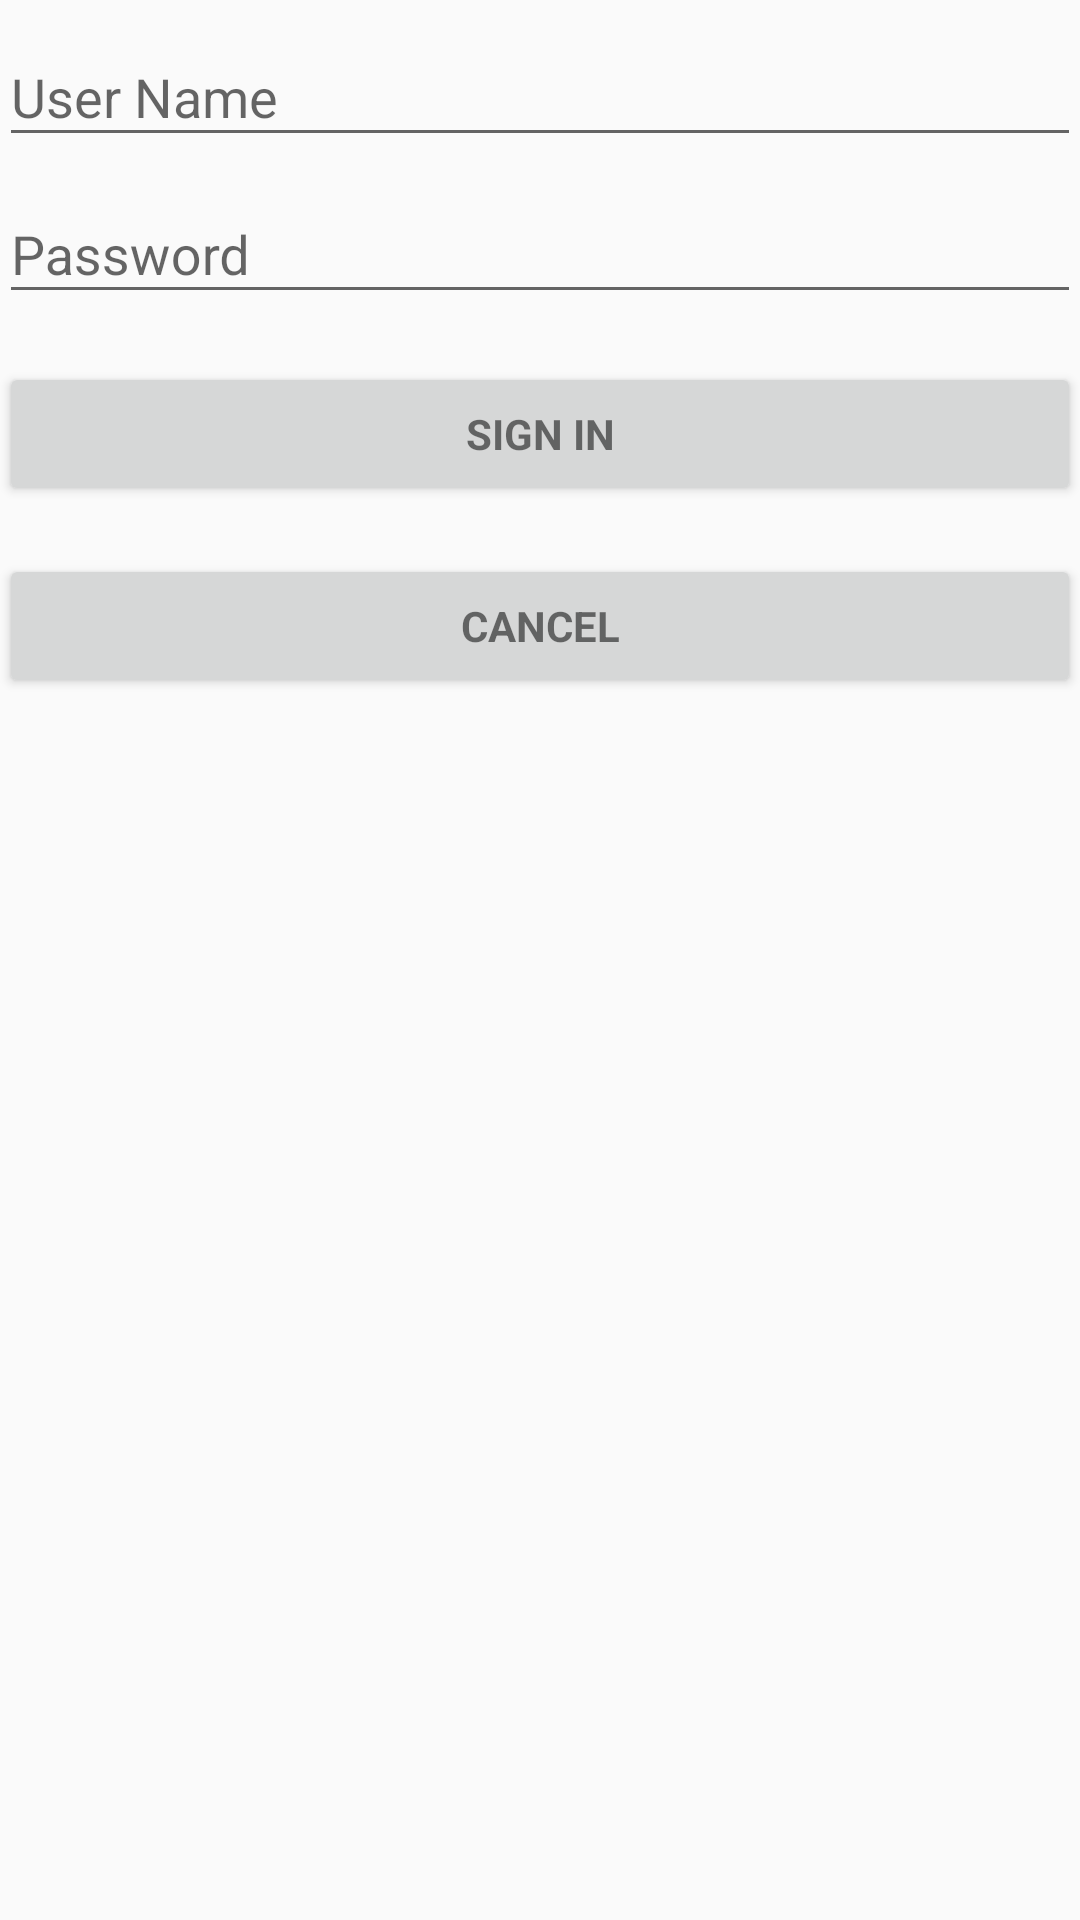

Here is an Android app screen rendered from its layout file. Give the layout XML and the strings, colors and styles it references.
<!-- AndroidManifest.xml: application theme AppTheme -->
<!-- res/layout/activity_login.xml -->
<LinearLayout xmlns:android="http://schemas.android.com/apk/res/android"
    xmlns:tools="http://schemas.android.com/tools"
    android:layout_width="match_parent"
    android:layout_height="match_parent"
    android:gravity="center_horizontal"
    android:orientation="vertical"
    android:paddingBottom="@dimen/activity_vertical_margin"
    android:paddingLeft="@dimen/activity_horizontal_margin"
    android:paddingRight="@dimen/activity_horizontal_margin"
    android:paddingTop="@dimen/activity_vertical_margin"
    tools:context="com.turboocelots.oasis.LoginActivity">

    
    <ProgressBar
        android:id="@+id/login_progress"
        style="?android:attr/progressBarStyleLarge"
        android:layout_width="wrap_content"
        android:layout_height="wrap_content"
        android:layout_marginBottom="8dp"
        android:visibility="gone" />

    <ScrollView
        android:id="@+id/login_form"
        android:layout_width="match_parent"
        android:layout_height="match_parent">

        <LinearLayout
            android:id="@+id/email_login_form"
            android:layout_width="match_parent"
            android:layout_height="wrap_content"
            android:orientation="vertical">

            <android.support.design.widget.TextInputLayout
                android:layout_width="match_parent"
                android:layout_height="wrap_content">

                <AutoCompleteTextView
                    android:id="@+id/username"
                    android:layout_width="match_parent"
                    android:layout_height="wrap_content"
                    android:hint="@string/prompt_username"
                    android:inputType="textEmailAddress"
                    android:maxLines="1"
                    android:singleLine="true" />

            </android.support.design.widget.TextInputLayout>

            <android.support.design.widget.TextInputLayout
                android:layout_width="match_parent"
                android:layout_height="wrap_content">

                <EditText
                    android:id="@+id/password"
                    android:layout_width="match_parent"
                    android:layout_height="wrap_content"
                    android:hint="@string/prompt_password"
                    android:imeActionId="@+id/login"
                    android:imeActionLabel="@string/action_sign_in_short"
                    android:imeOptions="actionUnspecified"
                    android:inputType="textPassword"
                    android:maxLines="1"
                    android:singleLine="true" />

            </android.support.design.widget.TextInputLayout>

            <Button
                android:id="@+id/sign_in_button"
                style="?android:textAppearanceSmall"
                android:layout_width="match_parent"
                android:layout_height="wrap_content"
                android:layout_marginTop="16dp"
                android:text="@string/action_sign_in"
                android:textStyle="bold" />

            <Button
                android:id="@+id/cancel_button"
                style="?android:textAppearanceSmall"
                android:layout_width="match_parent"
                android:layout_height="wrap_content"
                android:layout_marginTop="16dp"
                android:text="@string/action_cancel"
                android:textStyle="bold" />

        </LinearLayout>
    </ScrollView>
</LinearLayout>
<!-- resources referenced by this layout -->
<resources>
  <string name="action_cancel">Cancel</string>
  <string name="action_sign_in">Sign in</string>
  <string name="action_sign_in_short">Sign in</string>
  <string name="prompt_password">Password</string>
  <string name="prompt_username">User Name</string>
  <style name="AppTheme" parent="Theme.AppCompat.Light.DarkActionBar">
          
          <item name="colorPrimary">@color/colorPrimary</item>
          <item name="colorPrimaryDark">@color/colorPrimaryDark</item>
          <item name="colorAccent">@color/colorAccent</item>
      </style>
  <color name="colorPrimary">#3F51B5</color>
  <color name="colorPrimaryDark">#303F9F</color>
  <color name="colorAccent">#FF4081</color>
</resources>
